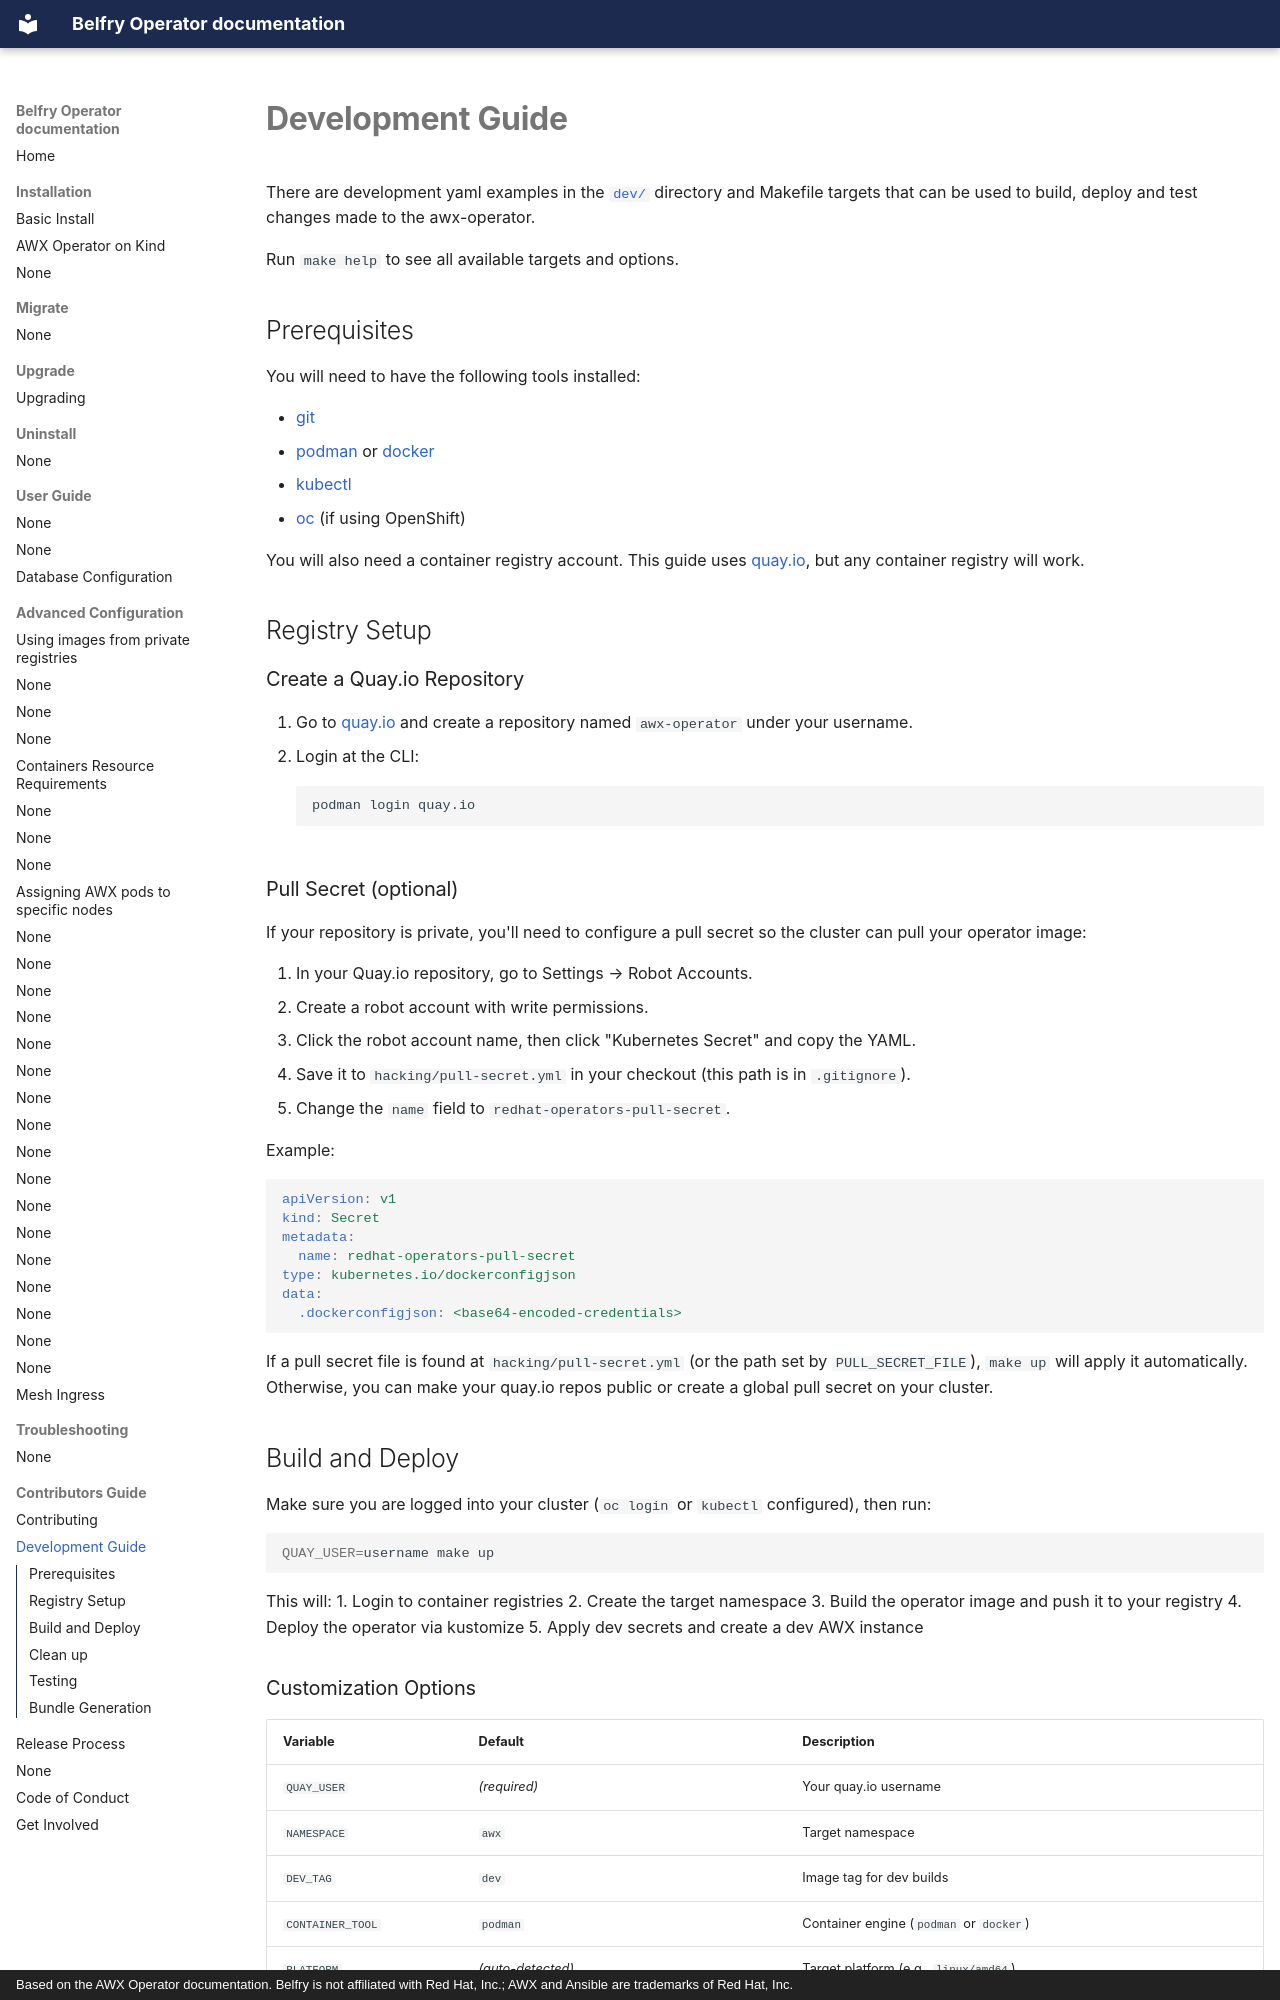

repository: belfry-project/belfry-operator · page: development.html · generator: mkdocs · copyright: Based on the AWX Operator documentation. Belfry is not affiliated with Red Hat, Inc.; AWX and Ansible are trademarks of Red Hat, Inc.

# Development Guide

There are development yaml examples in the [`dev/`](https://github.com/belfry-project/belfry-operator/tree/main/dev) directory and Makefile targets that can be used to build, deploy and test changes made to the awx-operator.

Run `make help` to see all available targets and options.


## Prerequisites

You will need to have the following tools installed:

* [git](https://git-scm.com/book/en/v2/Getting-Started-Installing-Git)
* [podman](https://podman.io/docs/installation) or [docker](https://docs.docker.com/get-docker/)
* [kubectl](https://kubernetes.io/docs/tasks/tools/install-kubectl/)
* [oc](https://docs.openshift.com/container-platform/4.11/cli_reference/openshift_cli/getting-started-cli.html) (if using OpenShift)

You will also need a container registry account. This guide uses [quay.io](https://quay.io), but any container registry will work.


## Registry Setup

### Create a Quay.io Repository

1. Go to [quay.io](https://quay.io) and create a repository named `awx-operator` under your username.
2. Login at the CLI:
```sh
podman login quay.io
```

### Pull Secret (optional)

If your repository is private, you'll need to configure a pull secret so the cluster can pull your operator image:

1. In your Quay.io repository, go to Settings → Robot Accounts.
2. Create a robot account with write permissions.
3. Click the robot account name, then click "Kubernetes Secret" and copy the YAML.
4. Save it to `hacking/pull-secret.yml` in your checkout (this path is in `.gitignore`).
5. Change the `name` field to `redhat-operators-pull-secret`.

Example:
```yaml
apiVersion: v1
kind: Secret
metadata:
  name: redhat-operators-pull-secret
type: kubernetes.io/dockerconfigjson
data:
  .dockerconfigjson: <base64-encoded-credentials>
```

If a pull secret file is found at `hacking/pull-secret.yml` (or the path set by `PULL_SECRET_FILE`), `make up` will apply it automatically. Otherwise, you can make your quay.io repos public or create a global pull secret on your cluster.


## Build and Deploy

Make sure you are logged into your cluster (`oc login` or `kubectl` configured), then run:

```sh
QUAY_USER=username make up
```

This will:
1. Login to container registries
2. Create the target namespace
3. Build the operator image and push it to your registry
4. Deploy the operator via kustomize
5. Apply dev secrets and create a dev AWX instance
